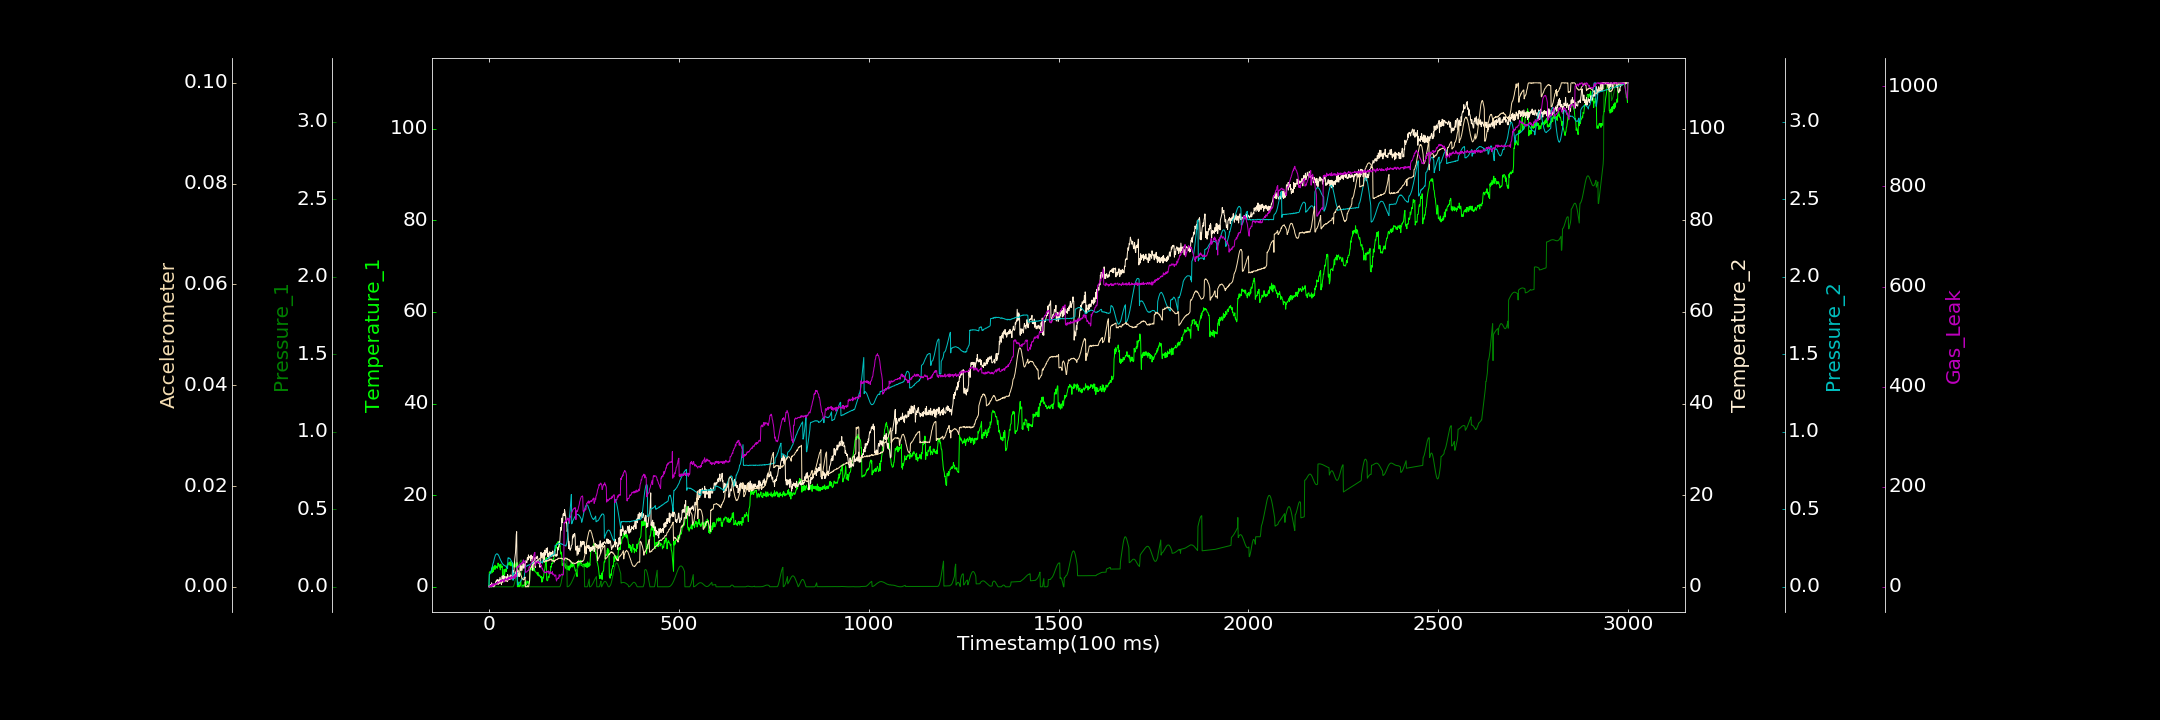

The data file committed next to this chart (first rows):
0.000000000, 0.019078628, 0.000107043, 0.000000000, 0.001079449, 0.000161725, 0.000000000
1, 3.166, 0.000000000, 0.000000000, 0.08021, 0.000000000, 0.000000000
2, 3.26, 0.0001815, 0.000000000, 0.08112, 0.000000000, 0.000000000
3, 3.314, 0.0002918, 0.2485, 0.08664, 0.000003387, 1.02
4, 3.162, 0.000000000, 0.5181, 0.0914, 0.00001871, 2.044
5, 2.907, 0.00002875, 0.03234, 0.09948, 0.00006013, 2.62
6, 3.158, 0.00001227, 0.000000000, 0.1044, 0.00005584, 0.000000000
7, 4.135, 0.000000000, 0.8686, 0.1146, 0.00007162, 4.024
8, 3.621, 0.000007007, 0.000000000, 0.1205, 0.0001331, 3.786
9, 3.092, 0.000005265, 0.2536, 0.1321, 0.0002683, 5.66
10, 4.332, 0.0001256, 0.1475, 0.1423, 0.000224, 0.9489
11, 3.301, 0.00009735, 0.6235, 0.1531, 0.0002434, 4.037
12, 3.472, 0.000000000, 0.0453, 0.1587, 0.0002953, 3.012
13, 4.407, 0.000000000, 0.000000000, 0.1715, 0.0003508, 5.982
14, 3.827, 0.000000000, 0.1673, 0.1807, 0.0003322, 3.72
15, 4.439, 0.000000000, 0.2037, 0.1888, 0.0003442, 5.621
16, 4.689, 0.0002311, 0.4311, 0.1972, 0.0004583, 4.401
17, 3.855, 0.000000000, 0.6756, 0.2056, 0.000461, 6.339
18, 4.397, 0.000000000, 1.171, 0.208, 0.0005922, 4.791
19, 4.171, 0.000000000, 1.223, 0.211, 0.0004968, 5.169
20, 4.502, 0.000000000, 1.452, 0.2135, 0.0005322, 6.884
21, 4.455, 0.0002368, 1.088, 0.2136, 0.0006003, 6.421
22, 4.038, 0.0002181, 1.578, 0.2117, 0.0006859, 8.507
23, 4.485, 0.00003444, 1.169, 0.2122, 0.0005187, 10.51
24, 5.18, 0.000000000, 0.6589, 0.2072, 0.000749, 7.462
25, 4.766, 0.000000000, 0.9629, 0.2063, 0.0005031, 8.483
26, 4.719, 0.0001739, 1.543, 0.2005, 0.000775, 9.06
27, 4.357, 0.00007938, 1.302, 0.1963, 0.0007447, 9.235
28, 4.318, 0.000000000, 0.9403, 0.1886, 0.0006764, 10.13
29, 4.883, 0.0001846, 2.051, 0.1821, 0.0007277, 10.58
30, 3.704, 0.000000000, 1.605, 0.1785, 0.0007412, 12.29
31, 4.956, 0.00008215, 1.253, 0.1711, 0.0007279, 12.58
32, 4.57, 0.000000000, 1.295, 0.1674, 0.0008774, 10.03
33, 4.259, 0.000000000, 0.4601, 0.1613, 0.0009373, 12.72
34, 4.345, 0.0001588, 1.9, 0.1563, 0.0008704, 12.58
35, 4.526, 0.000000000, 2.387, 0.1522, 0.0008168, 14.43
36, 2.183, 0.000000000, 1.686, 0.1493, 0.001033, 12.09
37, 1.847, 0.000000000, 1.025, 0.1461, 0.001065, 14.12
38, 2.172, 0.00003921, 2.425, 0.1444, 0.001066, 12.99
39, 2.806, 0.000000000, 2.26, 0.1397, 0.001073, 10.68
40, 3.796, 0.00003237, 1.687, 0.1402, 0.001062, 9.65
41, 2.514, 0.0001207, 2.04, 0.1387, 0.001167, 14.78
42, 3.11, 0.000000000, 2.291, 0.137, 0.001126, 14.59
43, 3.351, 0.000000000, 1.981, 0.135, 0.001211, 14.85
44, 3.891, 0.0001119, 1.942, 0.1353, 0.001151, 17.7
45, 3.705, 0.000000000, 1.658, 0.1335, 0.001222, 14.8
46, 3.349, 0.0001133, 2.196, 0.1259, 0.001265, 14.87
47, 4.261, 0.000000000, 2.152, 0.1276, 0.001173, 14.21
48, 4.823, 0.00006429, 1.126, 0.1233, 0.001138, 12.87
49, 4.728, 0.000000000, 2.68, 0.1188, 0.001299, 16.99
50, 5.018, 0.0001333, 2.506, 0.1872, 0.001304, 17.02
51, 5.209, 0.0001854, 1.788, 0.1881, 0.001354, 17.74
52, 5.237, 0.0001058, 1.649, 0.1848, 0.001438, 15.07
53, 4.716, 0.00005852, 2.124, 0.1865, 0.001453, 19.09
54, 5.317, 0.00008317, 1.98, 0.1849, 0.001563, 16.44
55, 4.919, 0.000000000, 2.128, 0.1848, 0.001473, 17.22
56, 5.487, 0.0001337, 2.606, 0.1801, 0.001551, 19.08
57, 5.292, 0.000000000, 2.426, 0.1753, 0.001561, 17.28
58, 4.569, 0.000000000, 2.244, 0.1728, 0.001638, 15.04
59, 5.101, 0.000000000, 2.481, 0.1673, 0.001596, 21.59
60, 4.587, 0.000000000, 2.041, 0.1615, 0.001718, 18.81
... 2,939 more rows
